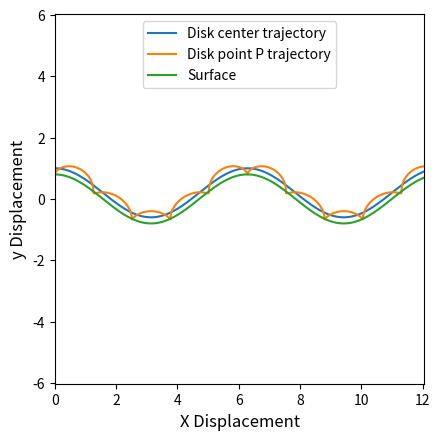
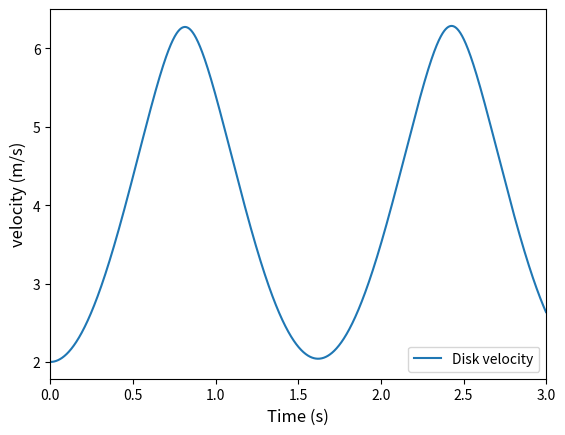
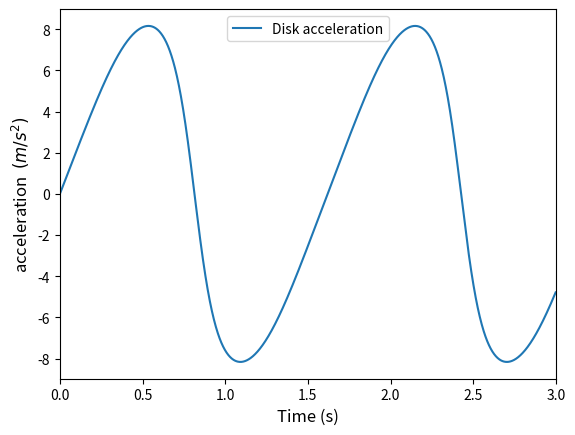
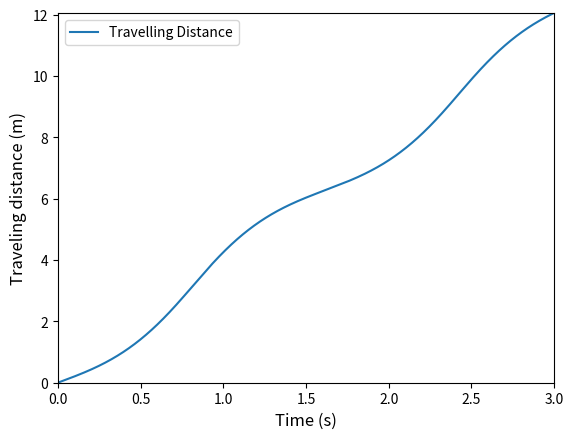

The script that saved these images, in order:

import numpy as np
import matplotlib.pyplot as plt
from math import sin 
from math import cos
from matplotlib.animation import FuncAnimation


#parameter
m1 = 100      #Kg
g = 9.8     #Gravity
r = 0.2  #meter

a=0
tperiod =3
n = 2000
t= a; dt = (tperiod/n)

h = 0.8 #slopeheight in meter
omg = 1# frequency or amount of mountain or hil...


#initialization
dq = np.zeros ((2,3))   # (xv,yv,jv)    velocity
                        # (xa,ya,ja)    acceleration

q= np.zeros ((2,3))     # (x,y,j)       distance
                        # (xv,yv,jv)    velocity

lam=np.zeros ((2))      # constraint force      
result =np.zeros ((5,1))# second order derrivative result 



def eom(t,q,dq,lam): #loop for equation of motion
    

    slope=-omg*h*sin(omg*q[0][0])
    teta=abs(np.arctan (slope)) #slopeangle
   
    

    

# mass matrix
    M=np.zeros( (5,5) )
    M[0][0]=m1
    M[1][1]=m1
    M[2][2]=(m1*(r**2))/2
    M[3][0]=1
    M[3][2]=-r
    M[4][1]=1
    M[0][3]=1
    M[2][3]=-r
    M[1][4]=1
#invers
    inv_M = np.linalg.inv(M)


#Force
    if slope<0:
        F = [[m1*g*sin(teta)],
             [-m1*g*cos(teta)],
             [r*m1*g*sin(teta)],
             [0],
             [0]]

    elif slope>0: 
        F = [[-m1*g*sin(teta)],
              [-m1*g*cos(teta)],
              [-r*m1*g*sin(teta)], 
              [0],
              [0]]

    else:
        F = [[0],
             [-m1*g],
             [0],
             [0],
             [0]]
    
# second derivative
    result = [[0],
              [0],
              [0],
              [0],
              [0]]

    lam =   [[0],
             [0]]

# iterate through rows of M
    for i in range(len(inv_M)):
   # iterate through columns of F
        for j in range(len(F[0])):
       # iterate through rows of F
            for k in range(len(F)):
                result[i][j] += inv_M[i][k] * F[k][j]
                
                asd= np.transpose(result)
                dq[1][0:3]=asd[0][0:3].T
                lam[0]=result[3][0]
                lam[1]=result[4][0]
                
                dq[0][0:3]=q[1][0:3]
               
    return dq
eom(t,q,dq,lam)

#Runge Kutta 4th order
def rk4(t,dt,q,dq,lam,n):
    
    k1 = np.zeros ((2,3),float)
    k2 = np.zeros ((2,3),float)
    k3 = np.zeros ((2,3),float)
    k4 = np.zeros ((2,3),float)
    b  = np.zeros ((2,3),float)
    fr = np.zeros ((2,3),float)
    fr = eom(t,q,dq,lam)
      
    for i in range (0,n):
        fr[i]
        k1[i] = dt*dq[i]
    for i in range (0,n):
        b[i] = q[i]+0.5*k1[i]
   
    eom(t+dt/2,q,dq,lam)
    k2 = dt*dq
    for i in range (0,n):
        b[i]=q[i]+0.5*k2[i]
    
    eom(t+dt/2,q,dq,lam)
    k3 = dt*dq
    for i in range (0,n):
        b[i] = q[i]+0.5*k3[i]
    
    eom(t+dt,q,dq,lam)
    k4 = dt*dq
    for i in range (0,2):
        q[i]= q[i] + (k1[i] + 2*(k2[i] + k3[i]) +k4[i])/6                 
    return q

#initial state
    

q[0][0]=0            #x position starting point
q[0][1]=r            #y position starting point
q[0][2]=0            #teta whell

q[1][0]=2            #x INITIAL velocity
q[1][1]=0            #y velocity must be ZERO
q[1][2]=q[1][0]/r    #angular velocity(omega=v/r)

#list
List = [] 

bb=[]
cc=[]
dd=[]
ee=[]
ff=[]
gg=[]
hh=[]
jj=[]
kk=[]
ll=[]




#time loop
while (t<tperiod):   
    if((t+dt)>tperiod): 
        dt= tperiod -t
    q = rk4(t,dt,q,dq,lam,2)

    
#graph 
    List.append(t)  #time
    bb.append(q[0][0])  #X displacement
    cc.append(q[0][2])
    dd.append(q[0][0]-r*sin(q[0][2])) #x direction center trajectory
    ee.append((r+h*cos(omg*q[0][0]))-r*cos(q[0][2]))#x direction point p trajectory 
    hh.append(r+h*cos(omg*q[0][0])) #y direction center trajectory
    jj.append(h*cos(omg*q[0][0])) #surface
    ff.append(-r*sin(q[0][2]))
    gg.append(-r*cos(q[0][2]))
    kk.append(dq[0][0])
    ll.append(dq[1][0])

    t=t+dt

#Output Result

plt.figure(200) #Velocity
plt.subplot(111)
plt.plot(List,kk,label='Disk velocity')
plt.xlabel('Time (s)', fontsize=12)
plt.ylabel('velocity (m/s)', fontsize=12)
plt.legend()
plt.xlim([0, t])

plt.show()

plt.figure(300)#Acceleration
plt.subplot(111)
plt.plot(List,ll,label='Disk acceleration')    # Disk accelertion
plt.xlabel('Time (s)', fontsize=12)
plt.ylabel('acceleration  $(m/s^{2} )$', fontsize=12)
plt.legend()
plt.xlim([0, t])
plt.show()

plt.figure(400)
plt.subplot(111)
plt.plot(List,bb,label='Travelling Distance')
plt.xlabel('Time (s)', fontsize=12)    # Traveling Distance
plt.ylabel('Traveling distance (m)', fontsize=12)
plt.legend()
plt.xlim([0, t])
plt.ylim([0, q[0][0]])
plt.show()

plt.figure(100) #Trajectory
plt.subplot(111)
plt.plot(bb,hh,label='Disk center trajectory')  # Disk center trajectory
plt.plot(dd,ee,label='Disk point P trajectory') # Disk point P trajectory (an arbitary point on a circufmference circle)
plt.plot(bb,jj,label='Surface')          # Surface
plt.xlabel('X Displacement', fontsize=12)
plt.ylabel('y Displacement', fontsize=12)
plt.legend()
plt.legend(loc='upper center', bbox_to_anchor=(0.5, 1.00) ,ncol=1)
plt.xlim([0, q[0][0]])
plt.ylim([-q[0][0]/2,q[0][0]/2])
plt.gca().set_aspect('equal', adjustable='box')
plt.show()



# set up figure and animation
fig = plt.figure(500)
ax = plt.subplot(111)
skip = 30



def init_func():
    ax.clear()
    plt.xlim((bb[0], bb[-1]))
    plt.gca().set_aspect('equal', adjustable='box')


    
def animate(i):

    ax.plot(bb[i:i+skip], hh[i:i+skip], color='blue')
    ax.plot(dd[i:i+skip], ee[i:i+skip], color='red')
    
    ax.plot(bb,jj, color='black')

    

anim = FuncAnimation(fig,animate,frames=np.arange(0, len(List), skip),init_func=init_func,interval=2)
plt.show()



